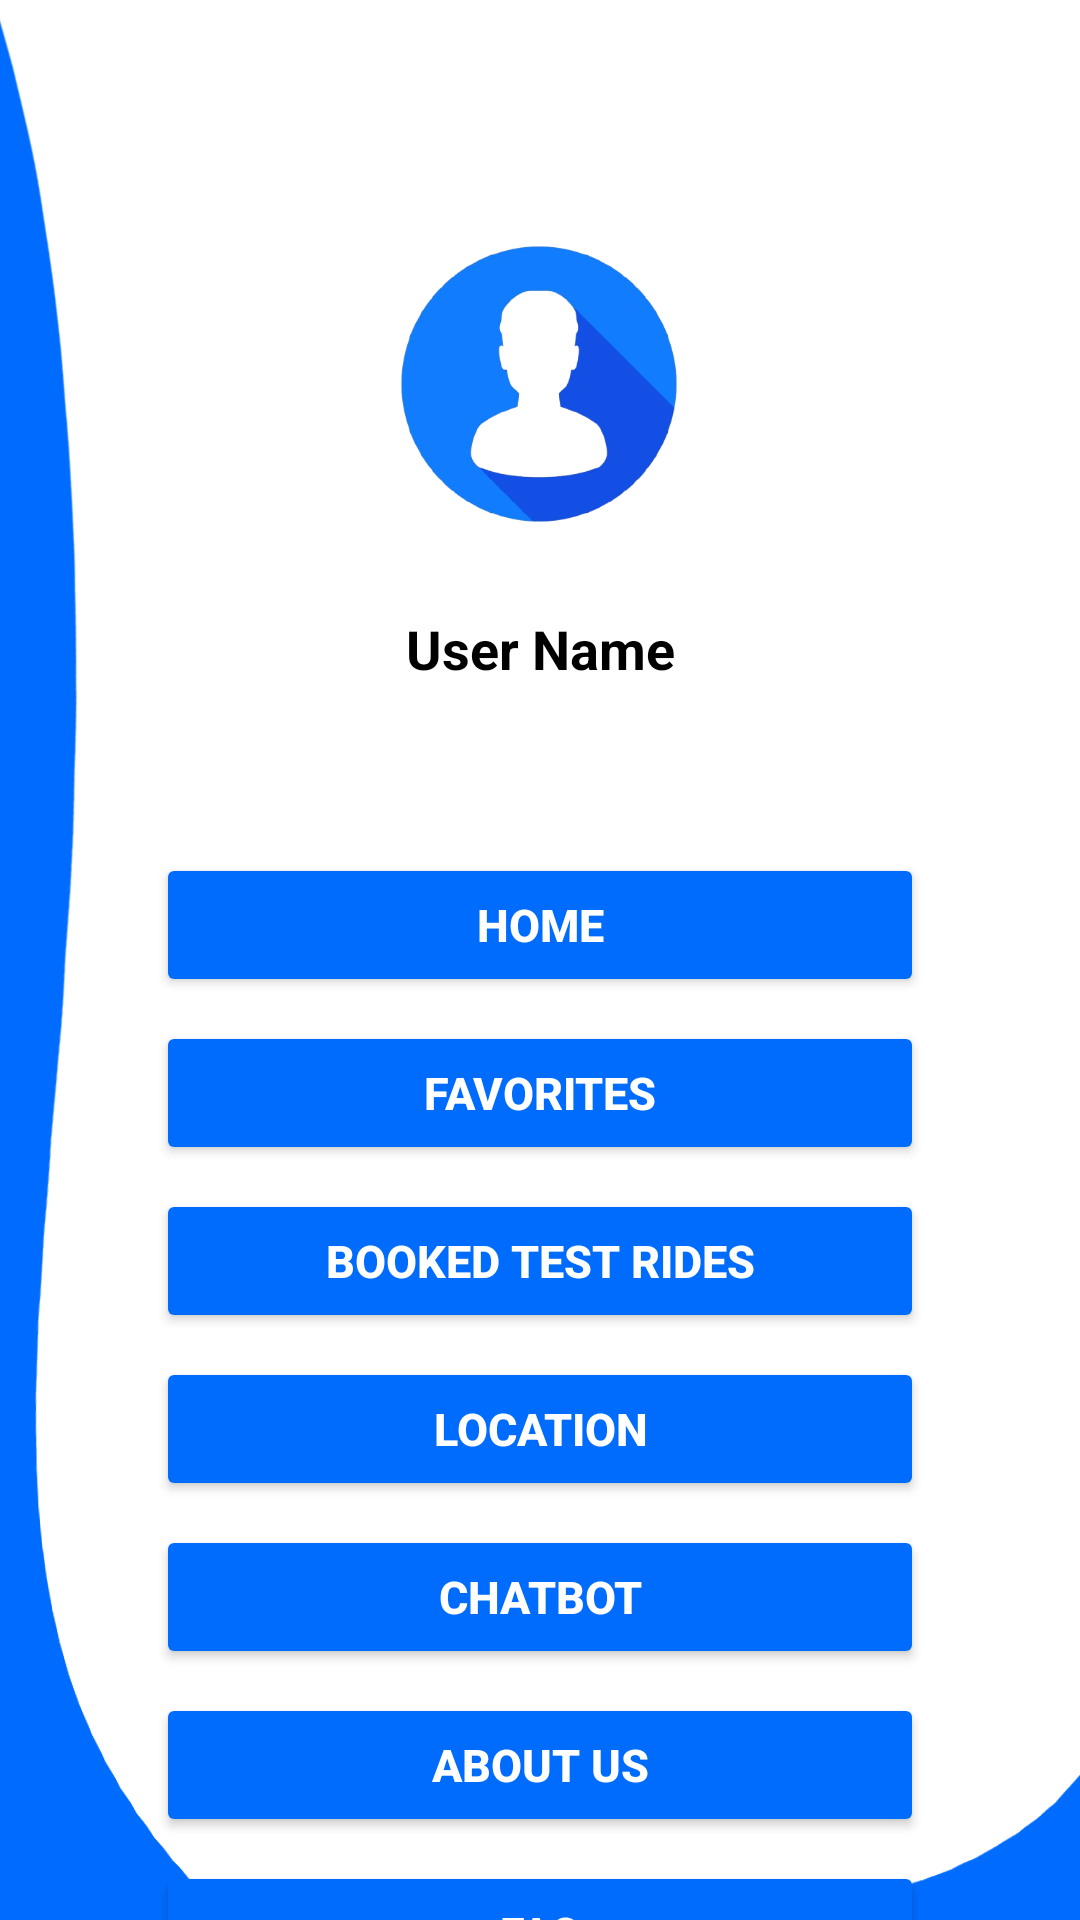

Produce the Android XML layout that renders to this screen, including the resource entries it uses.
<!-- AndroidManifest.xml: application theme Theme.TrackerHouse -->
<!-- res/layout/activity_menu.xml -->
<?xml version="1.0" encoding="utf-8"?>
<androidx.constraintlayout.widget.ConstraintLayout
    xmlns:android="http://schemas.android.com/apk/res/android"
    xmlns:app="http://schemas.android.com/apk/res-auto"
    xmlns:tools="http://schemas.android.com/tools"
    android:id="@+id/main"
    android:layout_width="match_parent"
    android:layout_height="match_parent"
    tools:context=".MenuActivity"
    android:background="@drawable/dashboadbackground">

    <ImageButton
        android:id="@+id/closeBtn"
        android:layout_width="48dp"
        android:layout_height="48dp"
        android:layout_margin="16dp"
        android:background="@android:color/transparent"
        android:contentDescription="Close Menu"
        android:src="@drawable/ic_close"
        app:layout_constraintTop_toTopOf="parent"
        app:layout_constraintEnd_toEndOf="parent" />

    <ImageView
        android:id="@+id/imageView3"
        android:layout_width="120dp"
        android:layout_height="120dp"
        android:layout_marginTop="4dp"
        android:src="@drawable/user_profile_picture"
        app:layout_constraintEnd_toEndOf="parent"
        app:layout_constraintHorizontal_bias="0.498"
        app:layout_constraintStart_toStartOf="parent"
        app:layout_constraintTop_toBottomOf="@id/closeBtn" />

    <TextView
        android:id="@+id/username"
        android:layout_width="wrap_content"
        android:layout_height="wrap_content"
        android:layout_marginTop="16dp"
        android:text="User Name"
        android:textColor="#000"
        android:textSize="18sp"
        android:textStyle="bold"
        app:layout_constraintEnd_toEndOf="parent"
        app:layout_constraintStart_toStartOf="parent"
        app:layout_constraintTop_toBottomOf="@id/imageView3" />

    <LinearLayout
        android:id="@+id/buttonGroup"
        android:layout_width="0dp"
        android:layout_height="wrap_content"
        android:layout_marginHorizontal="32dp"
        android:layout_marginTop="36dp"
        android:orientation="vertical"
        android:padding="20dp"
        app:layout_constraintEnd_toEndOf="parent"
        app:layout_constraintStart_toStartOf="parent"
        app:layout_constraintTop_toBottomOf="@id/username">

        <Button
            android:id="@+id/homebtn"
            android:layout_width="match_parent"
            android:layout_height="wrap_content"
            android:backgroundTint="#006CFD"
            android:text="Home"
            android:textStyle="bold"
            android:textSize="15dp"
            android:textColor="#FFFFFF" />

        <Button
            android:id="@+id/favoritesbtn"
            android:layout_width="match_parent"
            android:layout_height="wrap_content"
            android:layout_marginTop="8dp"
            android:backgroundTint="#006CFD"
            android:text="Favorites"
            android:textStyle="bold"
            android:textSize="15dp"
            android:textColor="#FFFFFF" />

        <Button
            android:id="@+id/bookTestRideBtn"
            android:layout_width="match_parent"
            android:layout_height="wrap_content"
            android:layout_marginTop="8dp"
            android:backgroundTint="#006CFD"
            android:text="Booked Test Rides"
            android:textStyle="bold"
            android:textSize="15dp"
            android:textColor="#FFFFFF" />

        <Button
            android:id="@+id/locationbtn"
            android:layout_width="match_parent"
            android:layout_height="wrap_content"
            android:layout_marginTop="8dp"
            android:backgroundTint="#006CFD"
            android:text="Location"
            android:textStyle="bold"
            android:textSize="15dp"
            android:textColor="#FFFFFF" />

        <Button
            android:id="@+id/chatbotbtn"
            android:layout_width="match_parent"
            android:layout_height="wrap_content"
            android:layout_marginTop="8dp"
            android:backgroundTint="#006CFD"
            android:text="ChatBot"
            android:textStyle="bold"
            android:textSize="15dp"
            android:textColor="#FFFFFF" />

        <Button
            android:id="@+id/aboutusbtn"
            android:layout_width="match_parent"
            android:layout_height="wrap_content"
            android:layout_marginTop="8dp"
            android:backgroundTint="#006CFD"
            android:text="About Us"
            android:textStyle="bold"
            android:textSize="15dp"
            android:textColor="#FFFFFF" />

        <Button
            android:id="@+id/faqbuttonbtn"
            android:layout_width="match_parent"
            android:layout_height="wrap_content"
            android:layout_marginTop="8dp"
            android:backgroundTint="#006CFD"
            android:text="FAQ"
            android:textStyle="bold"
            android:textSize="15dp"
            android:textColor="#FFFFFF" />
    </LinearLayout>

    <Button
        android:id="@+id/logoutBtn"
        android:layout_width="wrap_content"
        android:layout_height="wrap_content"
        android:layout_marginTop="44dp"
        android:backgroundTint="@android:color/holo_red_dark"
        android:text="Logout"
        android:textColor="#FFFFFF"
        android:textSize="16sp"
        android:textStyle="bold"
        app:layout_constraintEnd_toEndOf="parent"
        app:layout_constraintStart_toStartOf="parent"
        app:layout_constraintTop_toBottomOf="@id/buttonGroup" />

    <ImageView
        android:id="@+id/imageView2"
        android:layout_width="227dp"
        android:layout_height="130dp"
        android:layout_marginBottom="24dp"
        android:contentDescription="Logo"
        android:src="@drawable/logo1"
        app:layout_constraintBottom_toBottomOf="parent"
        app:layout_constraintEnd_toEndOf="parent"
        app:layout_constraintStart_toStartOf="parent" />

</androidx.constraintlayout.widget.ConstraintLayout>
<!-- resources referenced by this layout -->
<resources>
  <!-- drawable dashboadbackground: jpg bitmap (drawable, 180126 bytes) -->
  <!-- drawable user_profile_picture: png bitmap (drawable, 75143 bytes) -->
  <style name="Theme.TrackerHouse" parent="Base.Theme.TrackerHouse" />
  <style name="Base.Theme.TrackerHouse" parent="Theme.Material3.DayNight.NoActionBar">
          
          <item name="colorPrimary">@color/white</item>
      </style>
  <!-- not gathered from this repository: default colours our renderer supplied (Android Studio template values) -->
  <color name="white">#FFFFFFFF</color>
</resources>
